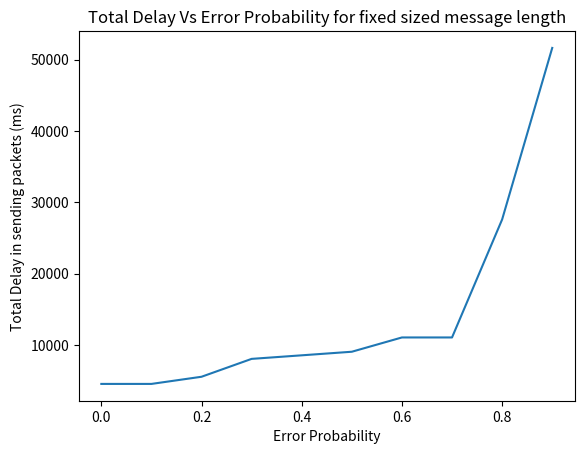

Reproduce this figure in Python.
import numpy as np
import matplotlib.pyplot as plt

error_prob = [0, 0.1, 0.2, 0.3, 0.4, 0.5, 0.6, 0.7, 0.8, 0.9]
link_utilization = [8.830022075055188E-4, 
		    7.952286282306163E-4, 
                    3.978779840848806E-4,
		    3.9761431411530816E-4,
                    3.615982643283312E-4,
	            3.731807438736161E-4,
                    6.633499170812604E-4,
                    6.1808941693565E-4,
	            6.642863073984888E-4,
                    4.2869697554283754E-4]
total_delay = [4529,4530,5534,8042,8541,9043,11046,11046,27595,51654]

plt.plot(error_prob,total_delay)
plt.title('Total Delay Vs Error Probability for fixed sized message length')
plt.xlabel('Error Probability')
plt.ylabel('Total Delay in sending packets (ms)')
plt.show()
